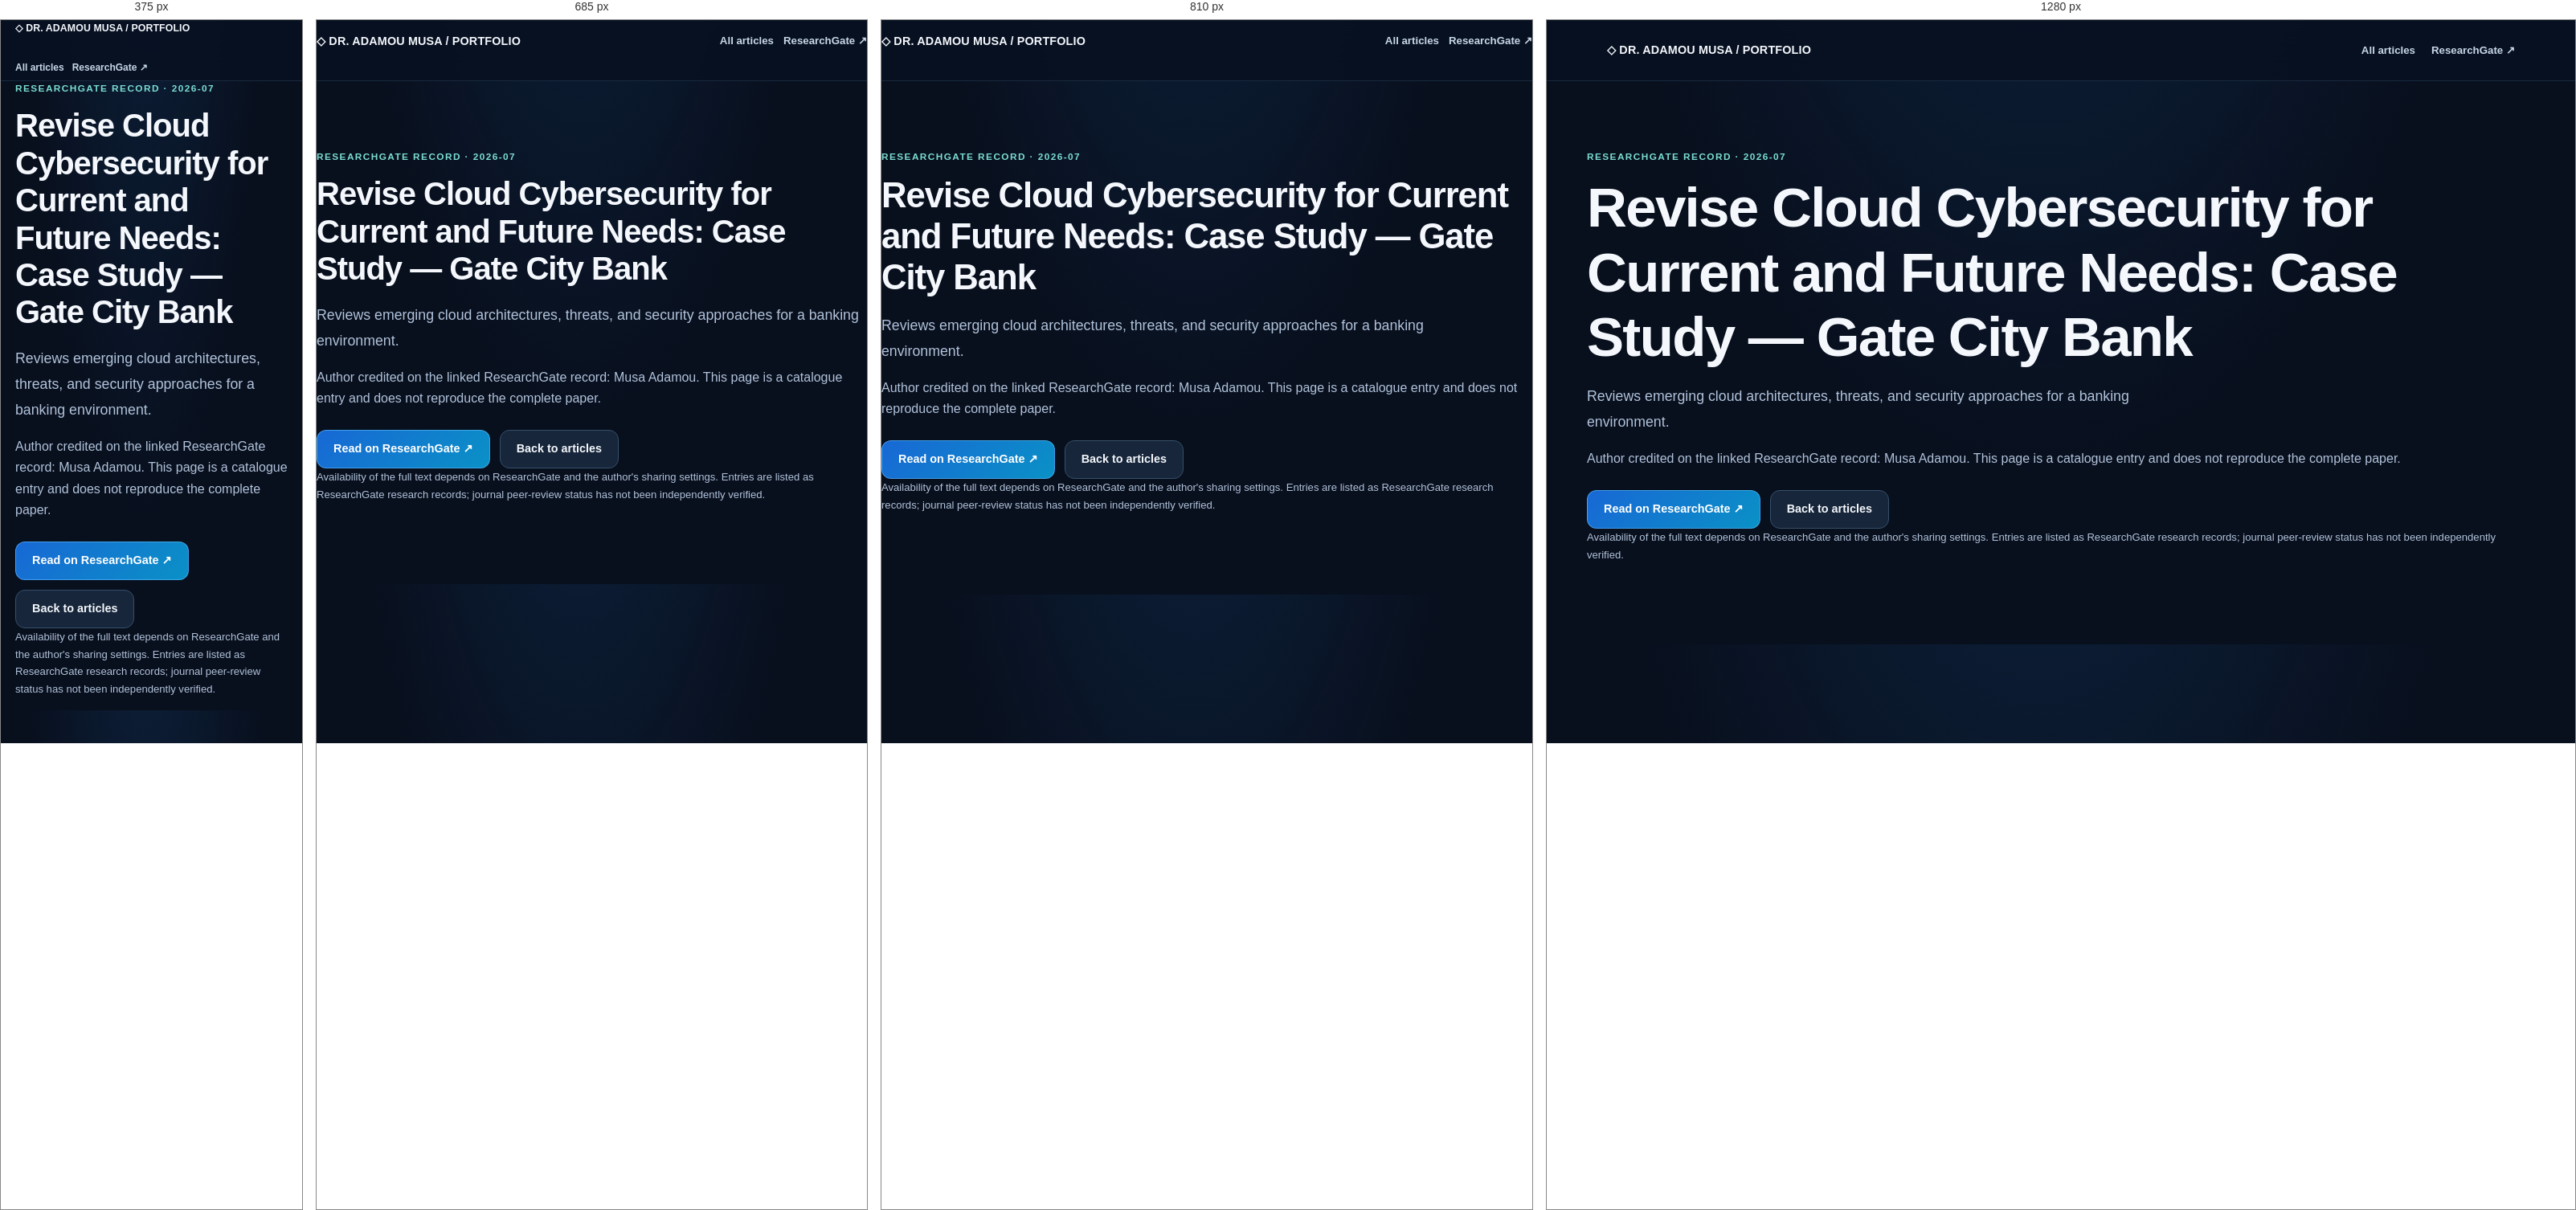
Rendered at 375 px, 685 px, 810 px and 1280 px, left to right.

<!-- file: index.html -->
<!doctype html><html lang="en"><head><meta charset="utf-8"><meta name="viewport" content="width=device-width,initial-scale=1"><meta name="portfolio:title" content="Revise Cloud Cybersecurity for Current and Future Needs: Case Study — Gate City Bank"><meta name="portfolio:description" content="Reviews emerging cloud architectures, threats, and security approaches for a banking environment."><meta name="portfolio:category" content="Cybersecurity &amp; Cloud"><meta name="portfolio:date" content="2026-07"><title>Revise Cloud Cybersecurity for Current and Future Needs: Case Study — Gate City Bank | Dr. Adamou Musa</title><link rel="stylesheet" href="../../assets/style-internal.css"></head><body><header class="topbar"><div class="wrap nav"><a class="brand" href="../../">◇ DR. ADAMOU MUSA / PORTFOLIO</a><nav class="links"><a href="../../#articles">All articles</a><a href="https://www.researchgate.net/profile/Musa-Adamou?ev=hdr_xprf" target="_blank" rel="noopener noreferrer">ResearchGate ↗</a></nav></div></header><main class="wrap section"><div class="eyebrow">ResearchGate record · 2026-07</div><h1>Revise Cloud Cybersecurity for Current and Future Needs: Case Study — Gate City Bank</h1><p class="lede">Reviews emerging cloud architectures, threats, and security approaches for a banking environment.</p><p>Author credited on the linked ResearchGate record: Musa Adamou. This page is a catalogue entry and does not reproduce the complete paper.</p><div class="actions"><a class="btn primary" href="https://www.researchgate.net/publication/411022001_Revise_Cloud_Cybersecurity_for_Current_and_Future_Needs_Case_Study_Gate_City_Bank" target="_blank" rel="noopener noreferrer">Read on ResearchGate ↗</a><a class="btn" href="../../#articles">Back to articles</a></div><p class="small">Availability of the full text depends on ResearchGate and the author's sharing settings. Entries are listed as ResearchGate research records; journal peer-review status has not been independently verified.</p></main></body></html>

/* @media block from style-internal.css */
@media(max-width:900px){.hero-grid,.project-layout,.two{grid-template-columns:1fr}.grid{grid-template-columns:repeat(2,minmax(0,1fr))}.hero{padding:75px 0}.nav{align-items:flex-start;padding:15px 0;flex-wrap:wrap}.links{gap:12px}}

/* @media block from style-internal.css */
@media(max-width:650px){.grid,.stats{grid-template-columns:1fr}.section{padding:55px 0}.hero{padding:55px 0}.hero-panel{padding:22px}.brand{white-space:normal}.links{gap:10px;font-size:.75rem}.wrap{padding:0 18px}.section-header{display:block}.project-head{padding:50px 0}.demo iframe{min-height:570px}}

/* @media block from style-internal.css */
@media(max-width:720px){.hero{padding:48px 0}.folio-accordion>summary{padding:26px 0;gap:11px}.summary-hint{display:none}.summary-plus{width:32px;height:32px}.project-summary{padding:16px}.project-status{display:none}.project-body{padding:0 16px 20px}.folio-section .wrap{width:min(100% - 32px,1100px)}}

/* @media block from style-internal.css */
@media(max-width:650px){.identity-mark{width:36px;height:36px}.brand{font-size:.77rem}}

/* @media block from style-internal.css */
@media(max-width:650px){.identity-mark{width:43px;height:41px}}

/* @media block from style-internal.css */
@media(max-width:720px){.business-intro{grid-template-columns:1fr}.business-portrait{max-width:230px}.business-entry>summary{align-items:flex-start;flex-direction:column;gap:3px}.business-entry>summary::after{position:absolute;right:24px}.business-entry>summary{position:relative;padding-right:55px}}